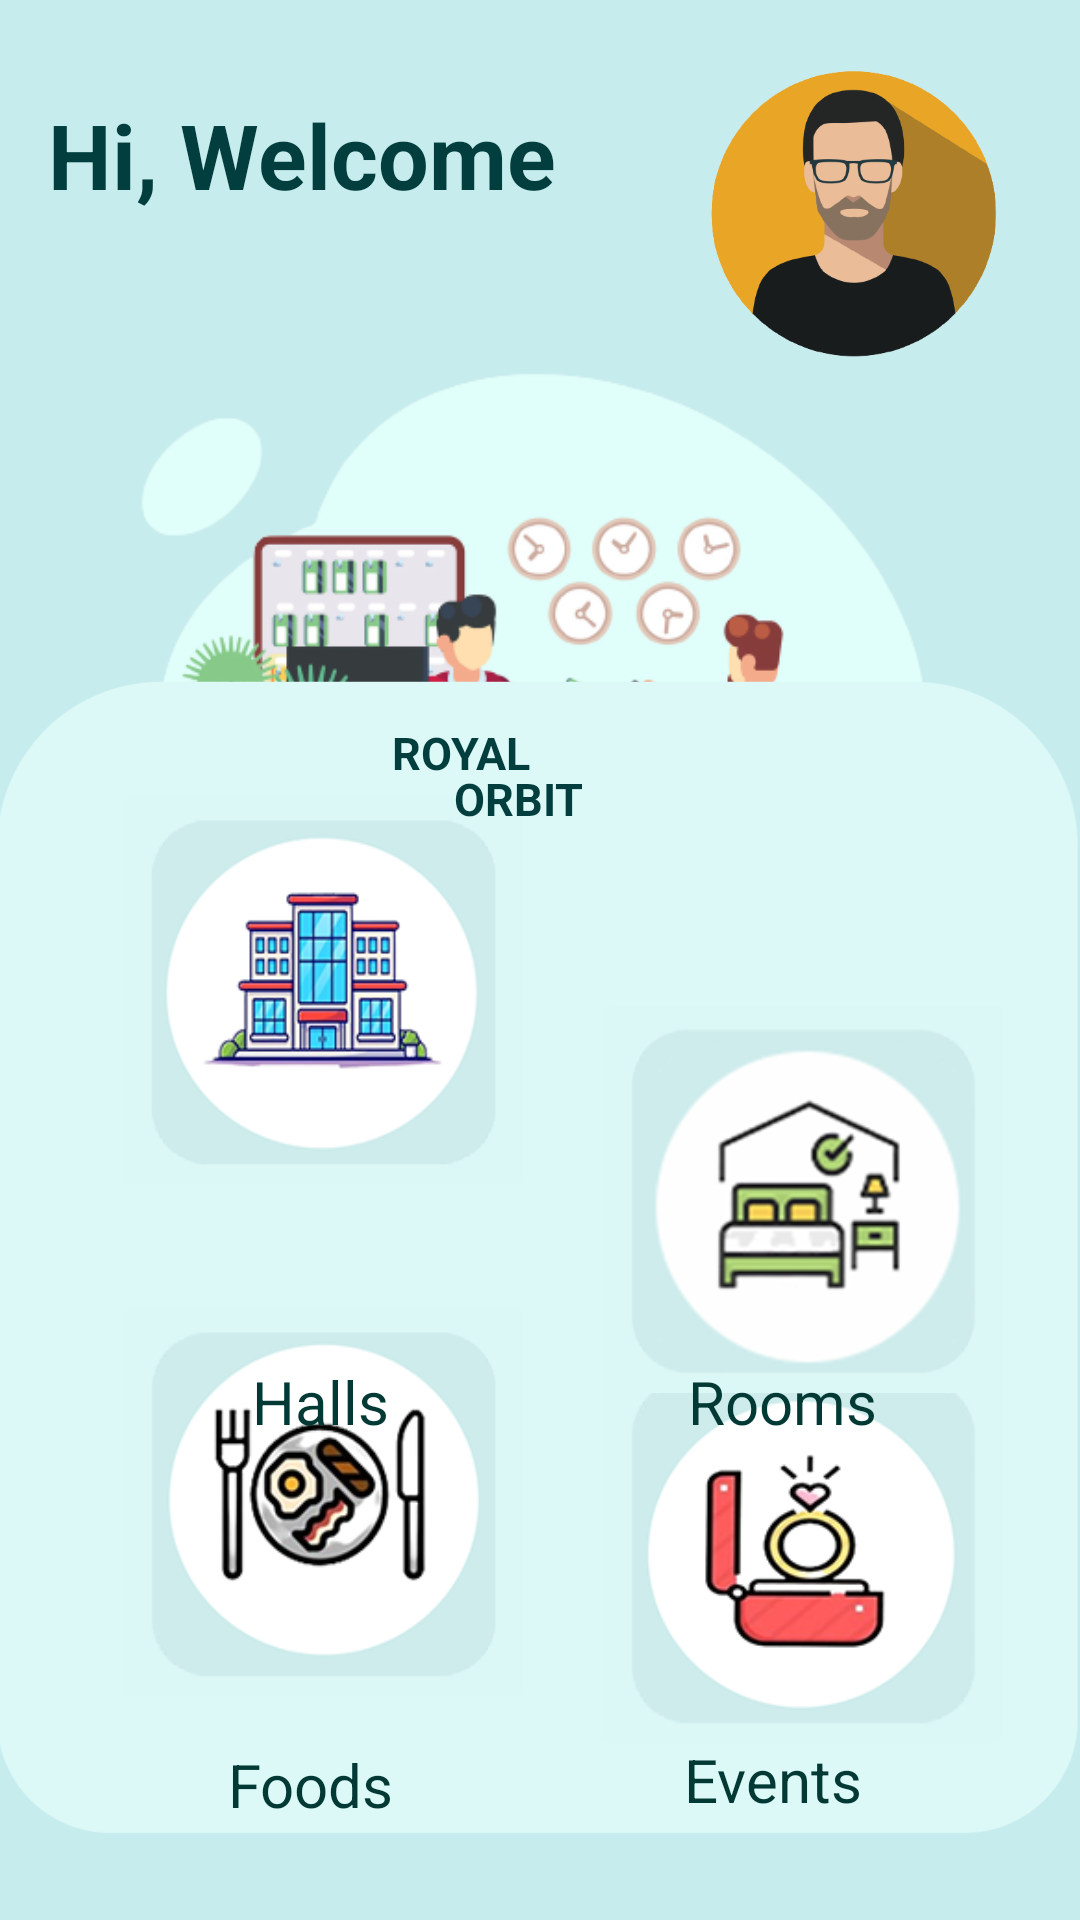

The Android layout XML behind this screen, and the referenced resources:
<!-- AndroidManifest.xml: application theme Theme.RoyalOrbitLast -->
<!-- res/layout/activity_menu.xml -->
<?xml version="1.0" encoding="utf-8"?>
<androidx.constraintlayout.widget.ConstraintLayout xmlns:android="http://schemas.android.com/apk/res/android"
    xmlns:app="http://schemas.android.com/apk/res-auto"
    xmlns:tools="http://schemas.android.com/tools"
    android:layout_width="match_parent"
    android:layout_height="match_parent"
    android:background="#C7ECED"
    tools:context=".Menu">


    <TextView
        android:id="@+id/textView2"
        android:layout_width="188dp"
        android:layout_height="46dp"
        android:layout_gravity="center_vertical|center_horizontal"
        android:gravity="center"
        android:text="Hi, Welcome "
        android:textColor="#033E3E"
        android:textSize="30dp"
        android:textStyle="bold"
        app:layout_constraintBottom_toBottomOf="parent"
        app:layout_constraintEnd_toStartOf="@+id/imageView13"
        app:layout_constraintHorizontal_bias="0.29"
        app:layout_constraintStart_toStartOf="parent"
        app:layout_constraintTop_toTopOf="parent"
        app:layout_constraintVertical_bias="0.048" />

    <ImageView
        android:id="@+id/imageView9"
        android:layout_width="485dp"
        android:layout_height="265dp"
        app:layout_constraintBottom_toBottomOf="parent"
        app:layout_constraintEnd_toEndOf="parent"
        app:layout_constraintHorizontal_bias="0.504"
        app:layout_constraintStart_toStartOf="parent"
        app:layout_constraintTop_toTopOf="parent"
        app:layout_constraintVertical_bias="0.255"
        app:srcCompat="@drawable/resr" />

    <ImageView
        android:id="@+id/imageView10"
        android:layout_width="914dp"
        android:layout_height="656dp"

        android:scaleType="centerInside"
        app:layout_constraintBottom_toBottomOf="parent"
        app:layout_constraintEnd_toEndOf="@+id/imageView9"
        app:layout_constraintHorizontal_bias="0.502"
        app:layout_constraintStart_toStartOf="@+id/imageView9"
        app:layout_constraintTop_toBottomOf="@+id/imageView9"
        app:layout_constraintVertical_bias="1.0"
        app:srcCompat="@drawable/box" />

    <ImageButton
        android:id="@+id/foods"
        android:layout_width="141dp"
        android:layout_height="141dp"
        android:backgroundTint="#DBF8F7"
        android:scaleType="centerInside"
        app:layout_constraintBottom_toBottomOf="@+id/imageView10"
        app:layout_constraintEnd_toEndOf="parent"
        app:layout_constraintHorizontal_bias="0.17"
        app:layout_constraintStart_toStartOf="parent"
        app:layout_constraintTop_toBottomOf="@+id/halls"
        app:layout_constraintVertical_bias="0.303"
        app:srcCompat="@drawable/food" />

    <ImageButton
        android:id="@+id/events"
        android:layout_width="141dp"
        android:layout_height="141dp"
        android:layout_marginBottom="60dp"
        android:backgroundTint="#DBF8F7"
        android:scaleType="centerInside"
        app:layout_constraintBottom_toBottomOf="@+id/imageView10"
        app:layout_constraintEnd_toEndOf="parent"
        app:layout_constraintHorizontal_bias="0.469"
        app:layout_constraintStart_toEndOf="@+id/foods"
        app:layout_constraintTop_toBottomOf="@+id/rooms"
        app:layout_constraintVertical_bias="0.783"
        app:srcCompat="@drawable/event" />

    <ImageButton
        android:id="@+id/halls"
        android:layout_width="141dp"
        android:layout_height="141dp"
        android:backgroundTint="#DBF8F7"
        android:scaleType="centerInside"

        app:layout_constraintBottom_toBottomOf="parent"
        app:layout_constraintEnd_toEndOf="parent"
        app:layout_constraintHorizontal_bias="0.17"
        app:layout_constraintStart_toStartOf="parent"
        app:layout_constraintTop_toTopOf="@+id/imageView10"
        app:layout_constraintVertical_bias="0.535"
        app:srcCompat="@drawable/hall" />

    <TextView
        android:id="@+id/textView12"
        android:layout_width="104dp"
        android:layout_height="36dp"
        android:layout_gravity="center_vertical|center_horizontal"
        android:gravity="center"
        android:text="ROYAL"
        android:textColor="#033E3E"
        android:textSize="15dp"
        android:textStyle="bold"
        app:layout_constraintBottom_toBottomOf="parent"
        app:layout_constraintEnd_toEndOf="parent"
        app:layout_constraintHorizontal_bias="0.397"
        app:layout_constraintStart_toStartOf="parent"
        app:layout_constraintTop_toTopOf="parent"
        app:layout_constraintVertical_bias="0.386" />

    <TextView
        android:id="@+id/textView13"
        android:layout_width="104dp"
        android:layout_height="36dp"
        android:layout_gravity="center_vertical|center_horizontal"
        android:gravity="center"
        android:text="ORBIT"
        android:textColor="#033E3E"
        android:textSize="15dp"
        android:textStyle="bold"
        app:layout_constraintBottom_toBottomOf="parent"
        app:layout_constraintEnd_toEndOf="parent"
        app:layout_constraintHorizontal_bias="0.472"
        app:layout_constraintStart_toStartOf="parent"
        app:layout_constraintTop_toTopOf="parent"
        app:layout_constraintVertical_bias="0.411" />

    <ImageButton
        android:id="@+id/rooms"
        android:layout_width="141dp"
        android:layout_height="141dp"
        android:backgroundTint="#DBF8F7"
        android:scaleType="centerInside"
        app:layout_constraintBottom_toBottomOf="parent"
        app:layout_constraintEnd_toEndOf="parent"
        app:layout_constraintHorizontal_bias="0.469"
        app:layout_constraintStart_toEndOf="@+id/halls"
        app:layout_constraintTop_toTopOf="parent"
        app:layout_constraintVertical_bias="0.66"
        app:srcCompat="@drawable/room" />

    <ImageView
        android:id="@+id/imageView13"
        android:layout_width="124dp"
        android:layout_height="107dp"
        app:layout_constraintBottom_toBottomOf="parent"
        app:layout_constraintEnd_toEndOf="parent"
        app:layout_constraintHorizontal_bias="0.944"
        app:layout_constraintStart_toStartOf="parent"
        app:layout_constraintTop_toTopOf="parent"
        app:layout_constraintVertical_bias="0.032"
        app:srcCompat="@drawable/usertwo" />

    <TextView
        android:id="@+id/textView5"
        android:layout_width="67dp"
        android:layout_height="26dp"
        android:text="Rooms"
        android:textColor="#023934"
        android:textSize="20dp"
        app:layout_constraintBottom_toBottomOf="parent"
        app:layout_constraintEnd_toEndOf="parent"
        app:layout_constraintHorizontal_bias="0.783"
        app:layout_constraintStart_toStartOf="parent"
        app:layout_constraintTop_toTopOf="parent"
        app:layout_constraintVertical_bias="0.739" />

    <TextView
        android:id="@+id/textView7"
        android:layout_width="56dp"
        android:layout_height="26dp"
        android:text="Foods"
        android:textColor="#023934"
        android:textSize="20dp"
        app:layout_constraintBottom_toBottomOf="parent"
        app:layout_constraintEnd_toEndOf="parent"
        app:layout_constraintHorizontal_bias="0.25"
        app:layout_constraintStart_toStartOf="parent"
        app:layout_constraintTop_toTopOf="parent"
        app:layout_constraintVertical_bias="0.947" />

    <TextView
        android:id="@+id/textView8"
        android:layout_width="66dp"
        android:layout_height="31dp"
        android:text="Events"
        android:textColor="#023934"
        android:textSize="20dp"
        app:layout_constraintBottom_toBottomOf="parent"
        app:layout_constraintEnd_toEndOf="parent"
        app:layout_constraintHorizontal_bias="0.776"
        app:layout_constraintStart_toStartOf="parent"
        app:layout_constraintTop_toTopOf="parent"
        app:layout_constraintVertical_bias="0.952" />

    <TextView
        android:id="@+id/textView6"
        android:layout_width="56dp"
        android:layout_height="26dp"
        android:text="Halls"
        android:textColor="#023934"
        android:textSize="20dp"
        app:layout_constraintBottom_toBottomOf="parent"
        app:layout_constraintEnd_toEndOf="parent"
        app:layout_constraintHorizontal_bias="0.276"
        app:layout_constraintStart_toStartOf="parent"
        app:layout_constraintTop_toTopOf="parent"
        app:layout_constraintVertical_bias="0.739" />


















    <TextView
        android:id="@+id/fullNameLable"
        android:layout_width="262dp"
        android:layout_height="47dp"
        android:text=""
        android:textColor="#068080"
        android:textSize="36dp"
        android:textStyle="bold"
        app:layout_constraintBottom_toTopOf="@+id/imageView9"
        app:layout_constraintEnd_toEndOf="parent"
        app:layout_constraintHorizontal_bias="0.226"
        app:layout_constraintStart_toStartOf="parent"
        app:layout_constraintTop_toBottomOf="@+id/textView2"
        app:layout_constraintVertical_bias="0.0" />


</androidx.constraintlayout.widget.ConstraintLayout>
<!-- resources referenced by this layout -->
<resources>
  <!-- drawable box: png bitmap (drawable-v24, 18926 bytes) -->
  <!-- drawable event: png bitmap (drawable-v24, 22947 bytes) -->
  <!-- drawable food: png bitmap (drawable-v24, 24537 bytes) -->
  <!-- drawable hall: png bitmap (drawable-v24, 27087 bytes) -->
  <!-- drawable resr: png bitmap (drawable-v24, 100742 bytes) -->
  <!-- drawable room: png bitmap (drawable-v24, 23419 bytes) -->
  <!-- drawable usertwo: png bitmap (drawable-v24, 56475 bytes) -->
  <style name="Theme.RoyalOrbitLast" parent="Theme.MaterialComponents.DayNight.DarkActionBar">
          
          <item name="colorPrimary">#cfecec</item>
          <item name="colorPrimaryVariant">#cfecec</item>
          <item name="colorOnPrimary">#cfecec</item>
          
          <item name="colorSecondary">#cfecec</item>
          <item name="colorSecondaryVariant">#cfecec</item>
          <item name="colorOnSecondary">#cfecec</item>
          
          <item name="android:statusBarColor">?attr/colorPrimaryVariant</item>
          
      </style>
</resources>
